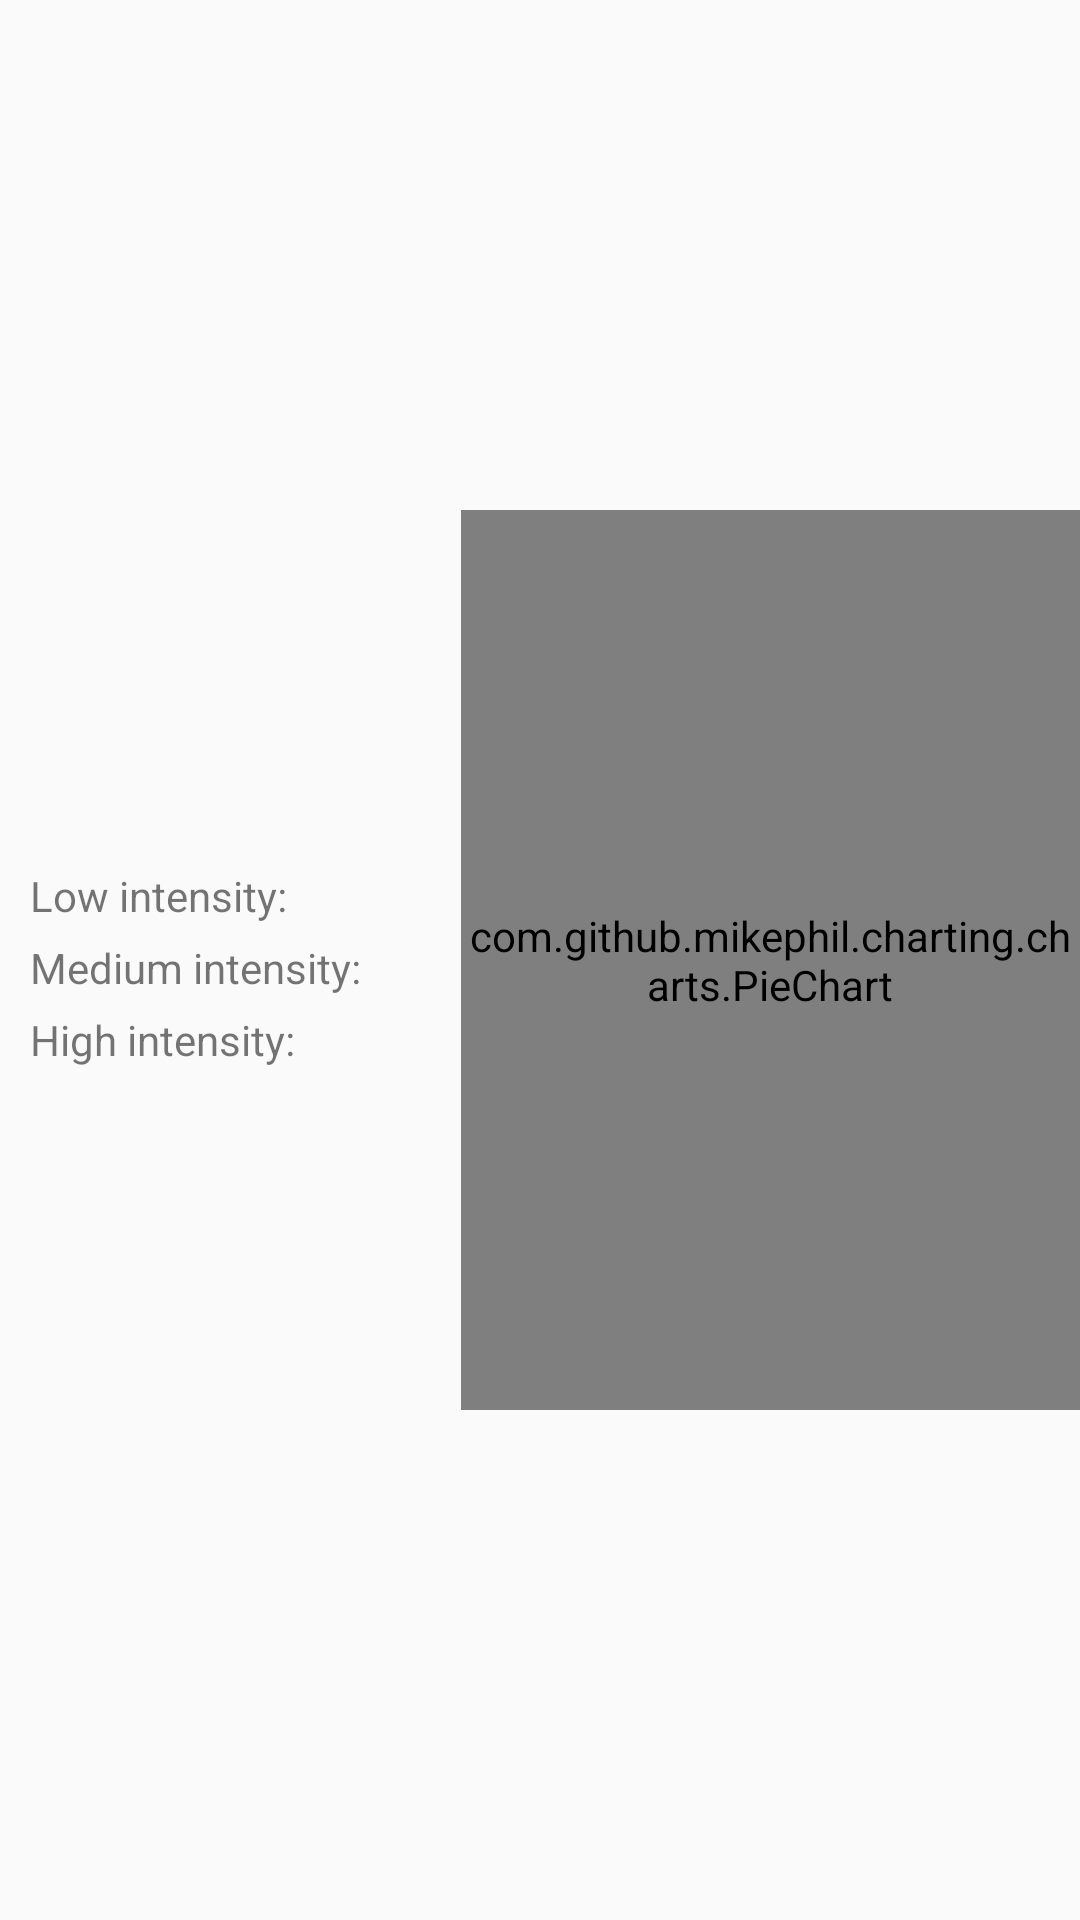

Here is an Android app screen rendered from its layout file. Give the layout XML and the strings, colors and styles it references.
<!-- AndroidManifest.xml: application theme AppTheme -->
<!-- res/layout/summary_list_item_pie_chart.xml -->
<?xml version="1.0" encoding="utf-8"?>
<layout xmlns:android="http://schemas.android.com/apk/res/android"
    xmlns:app="http://schemas.android.com/apk/res-auto"
    xmlns:tools="http://schemas.android.com/tools">
    <data>
        <variable
            name="viewModel"
            type="com.hh.contractiontimer.ui.measure.MeasurementViewModel" />
    </data>

    <LinearLayout
        android:layout_width="match_parent"
        android:layout_height="match_parent"
        android:gravity="center"
        android:orientation="horizontal">


        <androidx.constraintlayout.widget.ConstraintLayout
            android:layout_width="wrap_content"
            android:layout_height="wrap_content"
            android:layout_gravity="center_vertical"
            android:layout_marginRight="10dp"
            android:padding="5dp">

            <TextView
                android:id="@+id/txtView1"
                android:layout_width="wrap_content"
                android:layout_height="wrap_content"
                android:layout_margin="5dp"
                android:text="Low intensity: "
                app:layout_constraintLeft_toLeftOf="parent"
                app:layout_constraintTop_toTopOf="parent" />

            <TextView
                android:id="@+id/lowIntenseTextView"
                android:layout_width="wrap_content"
                android:layout_height="wrap_content"
                android:layout_margin="5dp"
                app:layout_constraintLeft_toRightOf="@+id/txtView1"
                app:layout_constraintTop_toTopOf="parent"
                tools:text="0"
                app:text="@{viewModel.lowIntensityLevelCount}"/>

            <TextView
                android:id="@+id/txtView2"
                android:layout_width="wrap_content"
                android:layout_height="wrap_content"
                android:layout_margin="5dp"
                android:text="Medium intensity: "
                app:layout_constraintLeft_toLeftOf="parent"
                app:layout_constraintTop_toBottomOf="@+id/txtView1" />

            <TextView
                android:id="@+id/mediumIntenseTextView"
                android:layout_width="wrap_content"
                android:layout_height="wrap_content"
                android:layout_margin="5dp"
                app:layout_constraintLeft_toRightOf="@+id/txtView2"
                app:layout_constraintTop_toBottomOf="@+id/lowIntenseTextView"
                tools:text="3"
                app:text="@{viewModel.mediumIntensityLevelCount}"/>

            <TextView
                android:id="@+id/txtView3"
                android:layout_width="wrap_content"
                android:layout_height="wrap_content"
                android:layout_margin="5dp"
                android:text="High intensity: "
                app:layout_constraintLeft_toLeftOf="parent"
                app:layout_constraintTop_toBottomOf="@+id/txtView2" />

            <TextView
                android:id="@+id/highIntenseTextView"
                android:layout_width="wrap_content"
                android:layout_height="wrap_content"
                android:layout_margin="5dp"
                app:layout_constraintLeft_toRightOf="@+id/txtView3"
                app:layout_constraintTop_toBottomOf="@+id/mediumIntenseTextView"
                tools:text="5"
                app:text="@{viewModel.highIntensityLevelCount}"/>
        </androidx.constraintlayout.widget.ConstraintLayout>


        <com.github.mikephil.charting.charts.PieChart
            android:id="@+id/pieChart"
            android:layout_width="wrap_content"
            android:layout_height="300dp"
            android:layout_marginLeft="10dp"
            android:minWidth="200dp" />

    </LinearLayout>
</layout>
<!-- resources referenced by this layout -->
<resources>
  <style name="AppTheme" parent="Theme.AppCompat.Light.DarkActionBar">
          
          <item name="colorPrimary">@color/colorPrimary</item>
          <item name="colorPrimaryDark">@color/colorPrimaryDark</item>
          <item name="colorAccent">@color/colorAccent</item>
      </style>
  <color name="colorPrimary">#697586</color> //C1DDD8
  <color name="colorPrimaryDark">#9EC4C5</color>
  <color name="colorAccent">#F69A9A</color>
</resources>
